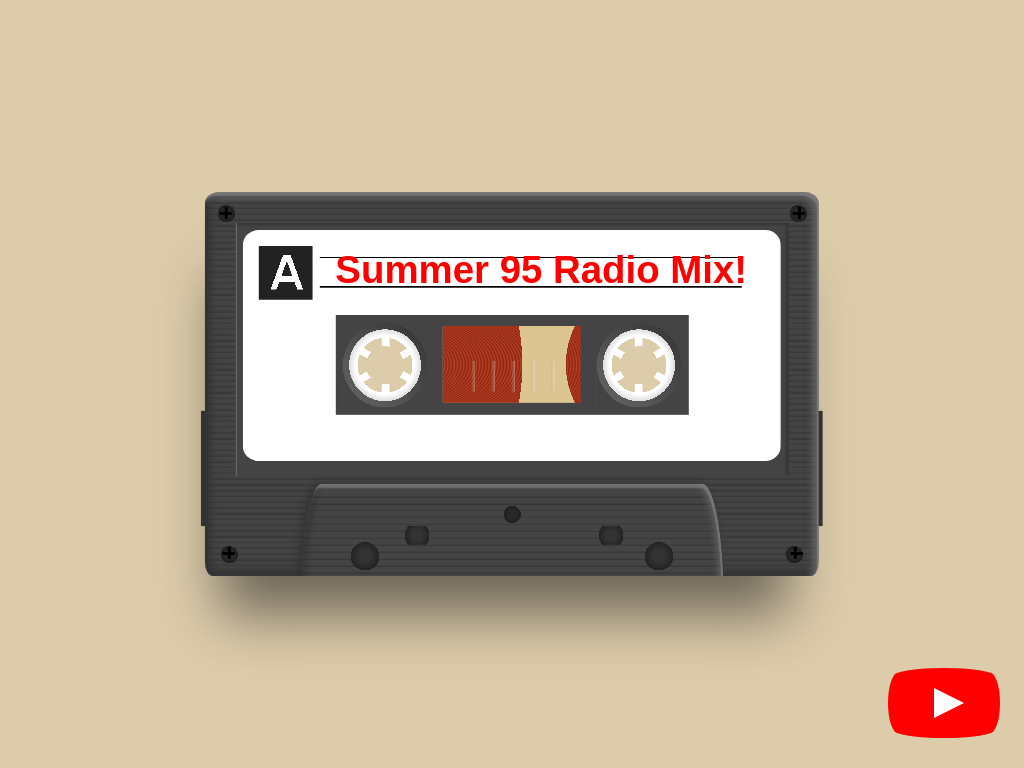

Give the HTML and CSS whose rendering is this image.

<!-- file: divtober-19-nostalgia.html -->
<!doctype html>
<html lang="en">
<head>
  <meta charset="utf-8">
  <meta name="viewport" content="width=device-width, initial-scale=1">
  <title>Divtober 19: Nostalgia</title>
  <link rel="stylesheet" href="divtober-19-nostalgia.css">
</head>
<body>
<div aria-label="A cartoon of a cassette tape with the text 'Summer 95 Radio Mix!'" role="img"></div>
<a href="https://www.youtube.com/watch?v=0zaKHAa439A" id="youtube" target="_blank">
  See how this drawing was made
</a>
</body>
</html>


/* file: divtober-19-nostalgia.css */
/* Álvaro Montoro · https://codepen.io/alvaromontoro/pen/eYEzPrb
   Collection: https://github.com/pagespeed-pro/css-art.com/tree/1ce83a9cee23fec9a7b1d665c8b40f9d464c97ee/artwork/divtober-19-nostalgia */
html {
  --bg: #dca;
  background: var(--bg);
}

div {
  --color: #444;
  --colordark: #333;
  --colorlight: #666;
  --bgdark: #0003;
  --bglight: #fff2;
  width: 80vmin;
  height: 50vmin;
  border-radius: 2vmin 2vmin 1vmin 1vmin / 1.5vmin 1.5vmin 2vmin 2vmin;
  position: absolute;
  top: 50%;
  left: 50%;
  transform: translate(-50%, -50%);
  overflow: hidden;
  box-shadow:
    inset -0.25vmin 0.5vmin 0vmin var(--bglight),
    inset -0.75vmin 0.75vmin 1vmin var(--colorlight),
    inset 0.75vmin -0.75vmin 1vmin var(--colordark),
    -18vmin 11vmin 0 -17.5vmin var(--colordark),
    18vmin 11vmin 0 -17.5vmin var(--colordark),
    -1vmin 8vmin 7vmin -3vmin #2229;
  background:
    linear-gradient(to right, var(--colorlight) 0.25%, transparent 0 99%, var(--colordark)) 4vmin 4vmin / 72vmin 33vmin,
    linear-gradient(var(--colordark), var(--color) 1.5% 99.75%, var(--colorlight) 0) 4vmin 4vmin / 72vmin 33vmin,
    /* screws lines */
    linear-gradient(black, black) 2.6vmin 2vmin / 0.4vmin 1.6vmin,
    linear-gradient(black, black) 1.9vmin 2.6vmin / 1.6vmin 0.4vmin,
    linear-gradient(black, black) 77.25vmin 2vmin / 0.4vmin 1.6vmin,
    linear-gradient(black, black) 76.6vmin 2.6vmin / 1.6vmin 0.4vmin,
    linear-gradient(black, black) 3vmin 46.25vmin / 0.4vmin 1.6vmin,
    linear-gradient(black, black) 2.3vmin 46.85vmin / 1.6vmin 0.4vmin,
    linear-gradient(black, black) 76.75vmin 46.25vmin / 0.4vmin 1.6vmin,
    linear-gradient(black, black) 76.25vmin 46.85vmin / 1.6vmin 0.4vmin,
    /* screws */
    radial-gradient(closest-side, #282828 60%, #222 0 90%, transparent 0) 1.5vmin 1.5vmin / 2.5vmin 2.5vmin,
    radial-gradient(closest-side, #282828 60%, #222 0 90%, transparent 0) 76vmin 1.5vmin / 2.5vmin 2.5vmin,
    radial-gradient(closest-side, #282828 60%, #222 0 90%, transparent 0) 2vmin 46vmin / 2.5vmin 2.5vmin,
    radial-gradient(closest-side, #282828 60%, #222 0 90%, transparent 0) 75.5vmin 46vmin / 2.5vmin 2.5vmin,
    
    repeating-linear-gradient(transparent 0 0.75%, var(--bgdark) 1.5%)
    ;
  background-repeat: no-repeat;
  background-color: var(--color);
}

div::before {
  content: "";
  box-sizing: border-box;
  display: block;
  position: absolute;
  top: 100%;
  left: 50%;
  transform: translate(-50%, -12vmin);
  width: 55vmin;
  height: 30vmin;
  border-radius: 5% / 50%;
  box-shadow:
    inset -0.25vmin 0.5vmin 0vmin var(--bglight),
    inset 0 -30vmin 1vmin -18vmin var(--colordark),
    inset -0.5vmin 0.5vmin 1vmin var(--colorlight),
    inset 0 -0.75vmin 1vmin var(--colordark),
    inset 0.5vmin 0vmin 1vmin var(--bgdark),
    
    -0.5vmin 0vmin 1vmin var(--colordark)
    ;
  background:
    radial-gradient(closest-side, var(--colordark) 40%, #222 99%, transparent 0) 6.5vmin 7.5vmin / 3.75vmin 3.75vmin,
    radial-gradient(50% 70% at 50% 50%, var(--colordark) 40%, #222 99%, transparent 0) 13.5vmin 5.5vmin / 3.25vmin 2.5vmin,
    radial-gradient(closest-side, var(--colordark) 40%, #222 99%, transparent 0) 44.75vmin 7.5vmin / 3.75vmin 3.75vmin,
    radial-gradient(50% 70% at 50% 50%, var(--colordark) 40%, #222 99%, transparent 0) 38.75vmin 5.5vmin / 3.25vmin 2.5vmin,
    
    radial-gradient(closest-side, #282828 60%, #222 0 90%, transparent 0) 50% 10% / 2.5vmin 2.5vmin,
    repeating-linear-gradient(transparent 0 2%, var(--bgdark) 3%)
    ;
  background-color: var(--color);
  background-repeat: no-repeat;
}

div::after {
  content: "Summer 95 Radio Mix!";
  color: red;
  display: block;
  position: absolute;
  left: 5vmin;
  top: 5vmin;
  width: 70vmin;
  height: 30vmin;
  border-radius: 2vmin;
  background:
    /* tracks */
    radial-gradient(farthest-side, var(--bg) 45%, transparent 0 65%, white 0 70%, #ddd 85%, transparent 0 99.9%, var(--color) 0) 13vmin 12vmin / 11vmin 11vmin,
    linear-gradient(white, white) 18vmin 13.75vmin / 1vmin 7.5vmin,
    linear-gradient(30deg, transparent 45%, white 0% 55%, transparent 0) 15vmin 14vmin / 7vmin 7vmin,
    linear-gradient(-30deg, transparent 45%, white 0% 55%, transparent 0) 15vmin 14vmin / 7vmin 7vmin,
    radial-gradient(closest-side, var(--bg) 99.9%, transparent 0) 14.5vmin 13.5vmin / 8vmin 8vmin,
    linear-gradient(45deg, var(--colorlight), var(--colordark)) 13vmin 12vmin / 11vmin 11vmin,
    radial-gradient(farthest-side, var(--bg) 45%, transparent 0 65%, white 0 70%, #ddd 85%, transparent 0 99.9%, var(--color) 0) 46vmin 12vmin / 11vmin 11vmin,
    linear-gradient(white, white) 51vmin 13.75vmin / 1vmin 7.5vmin,
    linear-gradient(30deg, transparent 45%, white 0% 55%, transparent 0) 48vmin 14vmin / 7vmin 7vmin,
    linear-gradient(-30deg, transparent 45%, white 0% 55%, transparent 0) 48vmin 14vmin / 7vmin 7vmin,
    radial-gradient(closest-side, var(--bg) 99.9%, transparent 0) 47.5vmin 13.5vmin / 8vmin 8vmin,
    linear-gradient(45deg, var(--colorlight), var(--colordark)) 46vmin 12vmin / 11vmin 11vmin,
    
    /* window */
    repeating-linear-gradient(to right, transparent 0 16%, #0001 0, #fff4 20%) 27.5vmin 17vmin / 13vmin 4vmin,
    linear-gradient(#da33, #da33) 26vmin 12.5vmin / 18vmin 10vmin,
    radial-gradient(circle at -100% 50%, brown, maroon, brown, maroon, brown, maroon, brown, maroon, brown, maroon, brown, maroon, brown, maroon, brown, maroon, brown, maroon, brown, maroon, brown, maroon, brown, maroon, brown, maroon, brown, maroon, brown, maroon, brown, maroon, brown, maroon, brown, maroon, brown, maroon, brown, maroon, brown, maroon, brown, maroon, brown, maroon, brown, maroon, brown, maroon, brown, maroon, brown, maroon, brown, maroon,brown, maroon, brown, maroon, brown, maroon, brown, maroon, brown, maroon, brown, maroon, brown, maroon, brown, maroon, brown, maroon, brown, maroon, brown, maroon, brown, maroon, brown, maroon, brown, maroon, brown, maroon, brown, maroon, brown, maroon, brown, maroon, brown, maroon, brown, maroon, brown, maroon, brown, maroon, brown, maroon, brown, maroon, brown, maroon, brown, maroon, brown, maroon, brown, maroon,brown, maroon, brown, maroon, brown, maroon, brown, maroon, brown, maroon, brown, maroon, brown, maroon, brown, maroon, brown, maroon, brown, maroon, brown, maroon, brown, maroon, brown, maroon, brown, maroon, brown, maroon, brown, maroon, brown, maroon, brown, maroon, brown, maroon, brown, maroon, brown, maroon, brown, maroon, brown, maroon, brown, maroon, brown, maroon, brown, maroon, brown, maroon, brown, maroon,brown, maroon, brown, maroon, brown, maroon, brown, maroon, brown, maroon, brown, maroon, brown, maroon, brown, maroon, brown, maroon, brown, maroon, brown, maroon, brown, maroon, brown, maroon, brown, maroon, brown, maroon, brown, maroon, brown, maroon, brown, maroon, brown, maroon, brown, maroon, brown, maroon, brown, maroon, brown, maroon, brown, maroon, brown, maroon, brown, maroon, brown, maroon, brown, maroon,brown, maroon, brown, maroon, brown, maroon, brown, maroon, brown, maroon, brown, maroon, brown, maroon, brown, maroon, brown, maroon, brown, maroon, brown, maroon, brown, maroon, brown, maroon, brown, maroon, brown, maroon, brown, maroon, brown, maroon, brown, maroon, brown, maroon, brown, maroon, brown, maroon, brown, maroon, brown, maroon, brown, maroon, brown, maroon, brown, maroon, brown, maroon, brown, maroon,brown, maroon, brown, maroon, brown, maroon, brown, maroon, brown, maroon, brown, maroon, brown, maroon, brown, maroon, brown, maroon, brown, maroon, brown, maroon, brown, maroon, brown, maroon, brown, maroon, brown, maroon, brown, maroon, brown, maroon, brown, maroon, brown, maroon, brown, maroon, brown, maroon, brown, maroon, brown, maroon, brown, maroon, brown, maroon, brown, maroon, brown, maroon, brown, maroon,brown, maroon, brown, maroon, brown, maroon, brown, maroon, brown, maroon, brown, maroon, brown, maroon, brown, maroon, brown, maroon, brown, maroon, brown, maroon, brown, maroon, brown, maroon, brown, maroon, brown, maroon, brown, maroon, brown, maroon, brown, maroon, brown, maroon, brown, maroon, brown, maroon, brown, maroon, brown, maroon, brown, maroon, brown, maroon, brown, maroon, brown, maroon, brown, maroon,brown, maroon, brown, maroon, brown, maroon, brown, maroon, brown, maroon, brown, maroon, brown, maroon, brown, maroon, brown, maroon, brown, maroon, brown, maroon, brown, maroon, brown, maroon, brown, maroon, brown, maroon, brown, maroon, brown, maroon, brown, maroon, brown, maroon, brown, maroon, brown, maroon, brown, maroon, brown, maroon, brown, maroon, brown, maroon, brown, maroon, brown, maroon, brown, maroon,brown, maroon, brown, maroon, brown, maroon, brown, maroon, brown, maroon, brown, maroon, brown, maroon, brown, maroon, brown, maroon, brown, maroon, brown, maroon, brown, maroon, brown, maroon, brown, maroon, brown, maroon, brown, maroon, brown, maroon, brown, maroon, brown, maroon, brown, maroon, brown, maroon, brown, maroon, brown, maroon, brown, maroon, brown, maroon, brown, maroon, brown, maroon, brown, maroon,brown, maroon, brown, maroon, brown, maroon, brown, maroon, brown, maroon, brown, maroon, brown, maroon, brown, maroon, brown, maroon, brown, maroon, brown, maroon, brown, maroon, brown, maroon, brown, maroon, brown, maroon, brown, maroon, brown, maroon, brown, maroon, brown, maroon, brown, maroon, brown, maroon, brown, maroon, brown, maroon, brown, maroon, brown, maroon, brown, maroon, brown, maroon, brown, maroon,brown, maroon, brown, maroon, brown, maroon, brown, maroon, brown, maroon, brown, maroon, brown, maroon, brown, maroon, brown, maroon, brown, maroon, brown, maroon, brown, maroon, brown, maroon, brown, maroon, brown, maroon, brown, maroon, brown, maroon, brown, maroon, brown, maroon, brown, maroon, brown, maroon, brown, maroon, brown, maroon, brown, maroon, brown, maroon, brown, maroon, brown, maroon, brown, maroon,brown, maroon, brown, maroon, brown, maroon, brown, maroon, brown, maroon, brown, maroon, brown, maroon, brown, maroon, brown, maroon, brown, maroon, brown, maroon, brown, maroon, brown, maroon, brown, maroon, brown, maroon, brown, maroon, brown, maroon, brown, maroon, brown, maroon, brown, maroon, brown, maroon, brown, maroon, brown, maroon, brown, maroon, brown, maroon, brown, maroon, brown, maroon, brown, maroon,brown, maroon, brown, maroon, brown, maroon, brown, maroon, brown, maroon, brown, maroon, brown, maroon, brown, maroon, brown, maroon, brown, maroon, brown, maroon, brown, maroon, brown, maroon, brown, maroon, brown, maroon, brown, maroon, brown, maroon, brown, maroon, brown, maroon, brown, maroon, brown, maroon, brown, maroon, brown, maroon, brown, maroon, brown, maroon, brown, maroon, brown, maroon, brown, maroon,brown, maroon, brown, maroon, brown, maroon, brown, maroon, brown, maroon, brown, maroon, brown, maroon, brown, maroon, brown, maroon, brown, maroon, brown, maroon, brown, maroon, brown, maroon, brown, maroon, brown, maroon, brown, maroon, brown, maroon, brown, maroon, brown, maroon, brown, maroon, brown, maroon, brown, maroon, brown, maroon, brown, maroon, brown, maroon, brown, maroon, brown, maroon, brown, maroon,brown, maroon, brown, maroon, brown, maroon, brown, maroon, brown, maroon, brown, maroon, brown, maroon, brown, maroon, brown, maroon, brown, maroon, brown, maroon, brown, maroon, brown, maroon, brown, maroon, brown, maroon, brown, maroon, brown, maroon, brown, maroon, brown, maroon, brown, maroon, brown, maroon, brown, maroon, brown, maroon, brown, maroon, brown, maroon, brown, maroon, brown, maroon, brown, maroon,brown, maroon, brown, maroon, brown, maroon, brown, maroon, brown, maroon, brown, maroon, brown, maroon, brown, maroon, brown, maroon, brown, maroon, brown, maroon, brown, maroon, brown, maroon, brown, maroon, brown, maroon, brown, maroon, brown, maroon, brown, maroon, brown, maroon, brown, maroon, brown, maroon, brown, maroon, brown, maroon, brown, maroon, brown, maroon, brown, maroon, brown, maroon, brown, maroon,brown, maroon, brown, maroon, brown, maroon, brown, maroon, brown, maroon, brown, maroon, brown, maroon, brown, maroon, brown, maroon, brown, maroon, brown, maroon, brown, maroon, brown, maroon, brown, maroon, brown, maroon, brown, maroon, brown, maroon, brown, maroon, brown, maroon, brown, maroon, brown, maroon, brown, maroon, brown, maroon, brown, maroon, brown, maroon, brown, maroon, brown, maroon, brown, maroon,brown, maroon, brown, maroon, brown, maroon, brown, maroon, brown, maroon, brown, maroon, brown, maroon, brown, maroon, brown, maroon, brown, maroon, brown, maroon, brown, maroon, brown, maroon, brown, maroon, brown, maroon, brown, maroon, brown, maroon, brown, maroon, brown, maroon, brown, maroon, brown, maroon, brown, maroon, brown, maroon, brown, maroon, brown, maroon, brown, maroon, brown, maroon, brown, maroon, brown 78%, transparent 0) 26vmin 12.5vmin / 18vmin 10vmin,
    radial-gradient(circle at 150% 50%, brown, maroon, brown, maroon, brown, maroon, brown, maroon, brown, maroon, brown, maroon, brown, maroon, brown, maroon, brown, maroon, brown, maroon, brown, maroon, brown, maroon, brown, maroon, brown, maroon, brown, maroon, brown, maroon, brown, maroon, brown, maroon, brown, maroon, brown, maroon, brown, maroon, brown, maroon, brown, maroon, brown, maroon, brown, maroon, brown, maroon, brown, maroon, brown, maroon,brown, maroon, brown, maroon, brown, maroon, brown, maroon, brown, maroon, brown, maroon, brown, maroon, brown, maroon, brown, maroon, brown, maroon, brown, maroon, brown, maroon, brown, maroon, brown, maroon, brown, maroon, brown, maroon, brown, maroon, brown, maroon, brown, maroon, brown, maroon, brown, maroon, brown, maroon, brown, maroon, brown, maroon, brown, maroon, brown, maroon, brown, maroon, brown, maroon,brown 40%, var(--bg) 0) 26vmin 12.5vmin / 18vmin 10vmin,
    
    /* ,lines and b letter */
    linear-gradient(70deg, transparent 40%, white 0 50%, transparent 0) 4vmin 3.25vmin / 6vmin 4.5vmin,
    linear-gradient(-70deg, transparent 40%, white 0 50%, transparent 0) 1.33vmin 3.25vmin / 6vmin 4.5vmin,
    
    linear-gradient(transparent 40%, white 0 50%, transparent 0) 4.5vmin 3.25vmin / 2.5vmin 7vmin,
    linear-gradient(#222, #222) 2vmin 2vmin / 7vmin 7vmin,
    linear-gradient(black 4%, transparent 0 96%, black 0) 10vmin 3.5vmin / 55vmin 4vmin,
    linear-gradient(var(--color), var(--color)) 12vmin 11vmin / 46vmin 13vmin
    ;
  background-repeat: no-repeat;
  background-color: white;
  box-sizing: border-box;
  font-family: 'Architects Daughter', Arial, sans-serif;
  font-weight: bold;
  font-size: 5vmin;
  padding: 2.25vmin 0 2.75vmin 12vmin;
}


/***/

#youtube {
  z-index: 2;
  display: block;
  width: 100px;
  height: 70px;
  position: absolute;
  bottom: 30px;
  right: 30px;
  background: red;
  border-radius: 50% / 11%;
  transition: transform 0.5s;
  font-size: 0;
}

#youtube:hover,
#youtube:focus {
  transform: scale(1.1);
}

#youtube::before {
  content: "";
  display: block;
  position: absolute;
  top: 7.5%;
  left: -6%;
  width: 112%;
  height: 85%;
  background: red;
  border-radius: 9% / 50%;
}

#youtube::after {
  content: "";
  display: block;
  position: absolute;
  top: 20px;
  left: 40px;
  width: 45px;
  height: 30px;
  border: 15px solid transparent;
  box-sizing: border-box;
  border-left: 30px solid white;
}
